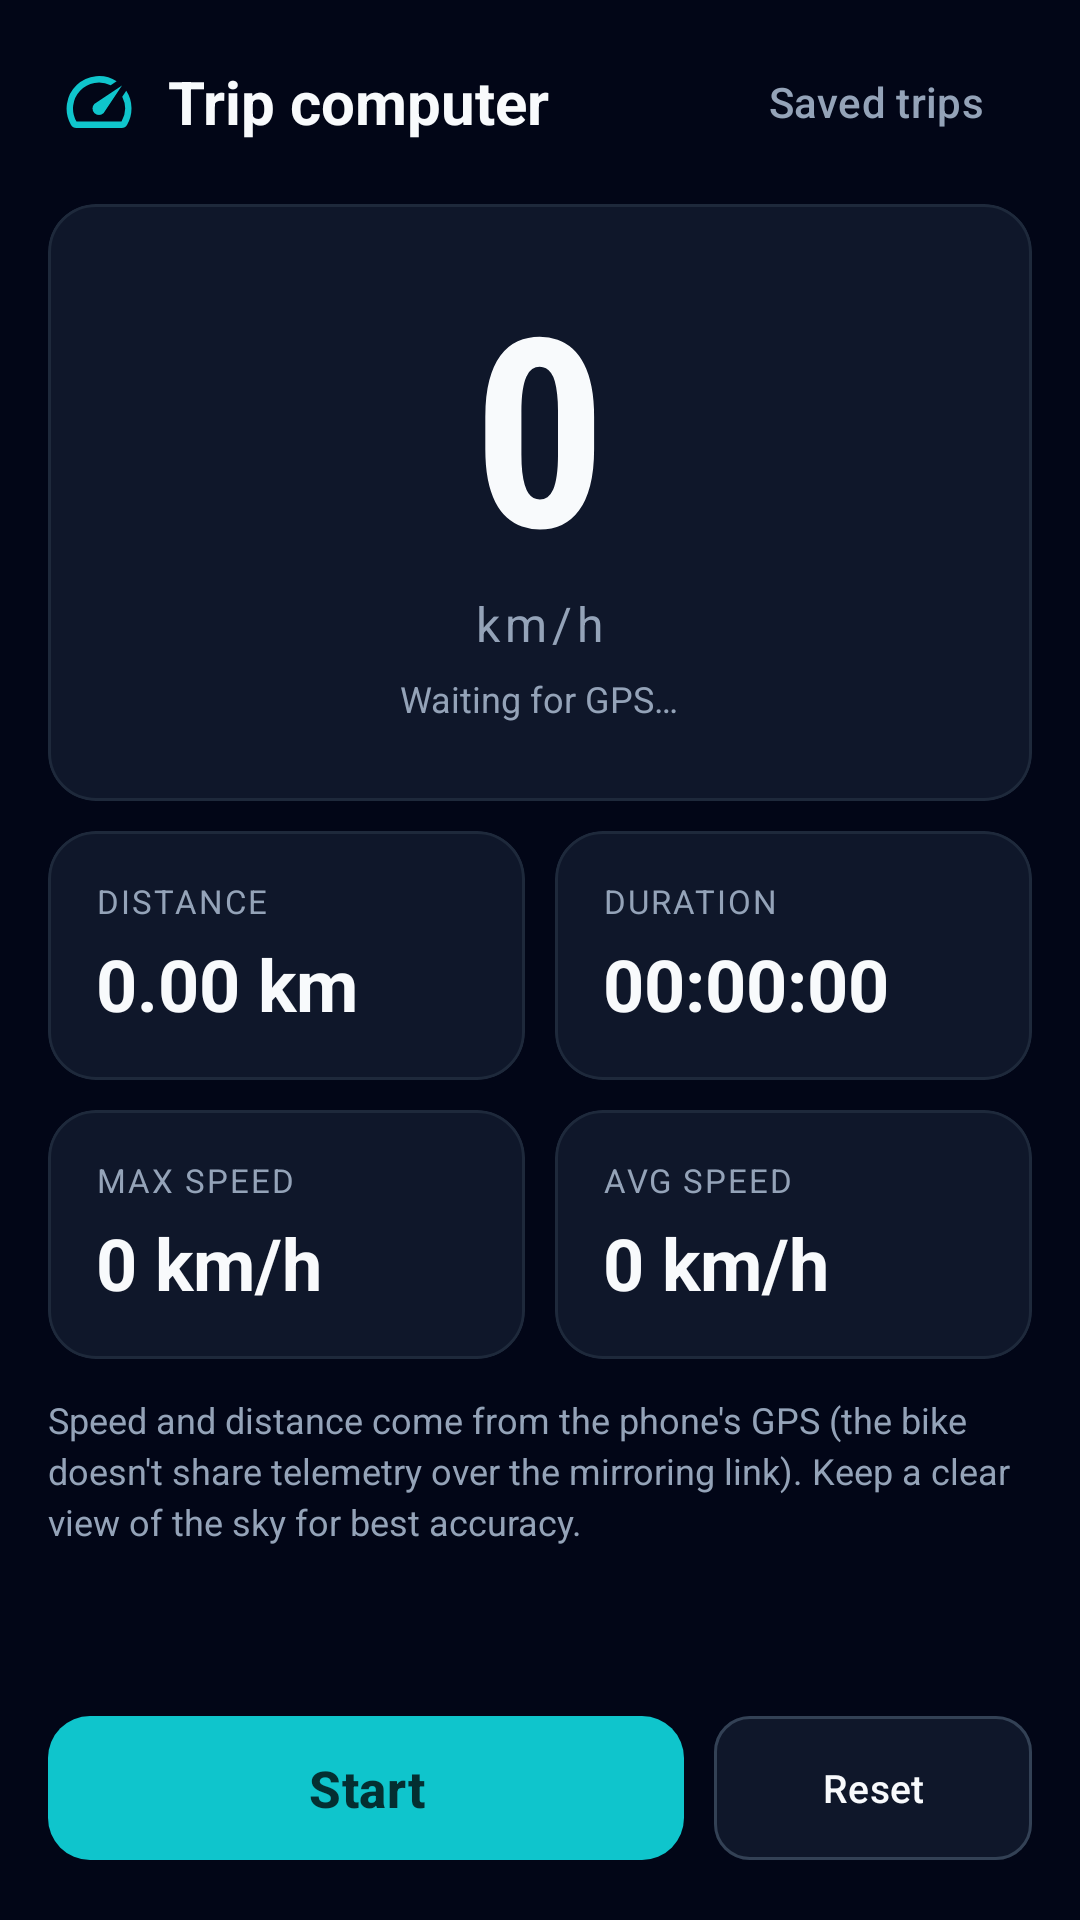

Android layout source for this screen:
<!-- AndroidManifest.xml: application theme Theme.OpenCfMoto -->
<!-- res/layout/activity_trip.xml -->
<?xml version="1.0" encoding="utf-8"?>
<LinearLayout xmlns:android="http://schemas.android.com/apk/res/android"
    xmlns:tools="http://schemas.android.com/tools"
    android:id="@+id/trip_root"
    android:layout_width="match_parent"
    android:layout_height="match_parent"
    android:background="@color/bg"
    android:orientation="vertical"
    tools:context=".TripActivity">

    
    <LinearLayout
        android:layout_width="match_parent"
        android:layout_height="wrap_content"
        android:gravity="center_vertical"
        android:orientation="horizontal"
        android:paddingHorizontal="20dp"
        android:paddingTop="10dp"
        android:paddingBottom="6dp">

        <ImageView
            android:layout_width="26dp"
            android:layout_height="26dp"
            android:contentDescription="@string/main_trip"
            android:src="@drawable/ic_speed"
            android:tint="@color/brand_orange" />

        <TextView
            android:layout_width="0dp"
            android:layout_height="wrap_content"
            android:layout_weight="1"
            android:layout_marginStart="10dp"
            android:text="@string/trip_trip_computer"
            android:textColor="@color/text_primary"
            android:textSize="20sp"
            android:textStyle="bold" />

        <com.google.android.material.button.MaterialButton
            android:id="@+id/trip_saved_btn"
            style="@style/Widget.OpenCfMoto.Button.Text"
            android:layout_width="wrap_content"
            android:layout_height="wrap_content"
            android:minWidth="0dp"
            android:text="@string/trip_saved_trips" />
    </LinearLayout>

    <ScrollView
        android:layout_width="match_parent"
        android:layout_height="0dp"
        android:layout_weight="1"
        android:paddingHorizontal="16dp">

        <LinearLayout
            android:layout_width="match_parent"
            android:layout_height="wrap_content"
            android:orientation="vertical"
            android:paddingBottom="16dp">

            
            <com.google.android.material.card.MaterialCardView
                style="@style/Card.OpenCfMoto"
                android:layout_width="match_parent"
                android:layout_height="wrap_content"
                android:layout_marginTop="4dp">

                <LinearLayout
                    android:layout_width="match_parent"
                    android:layout_height="wrap_content"
                    android:gravity="center"
                    android:orientation="vertical"
                    android:paddingVertical="10dp">

                    <TextView
                        android:id="@+id/trip_speed"
                        android:layout_width="wrap_content"
                        android:layout_height="wrap_content"
                        android:text="@string/margins_0"
                        android:textColor="@color/text_primary"
                        android:textSize="88sp"
                        android:textStyle="bold"
                        android:includeFontPadding="false"
                        android:fontFamily="sans-serif-condensed" />

                    <TextView
                        android:id="@+id/trip_speed_unit"
                        android:layout_width="wrap_content"
                        android:layout_height="wrap_content"
                        android:text="km/h"
                        android:textColor="@color/text_secondary"
                        android:textSize="16sp"
                        android:letterSpacing="0.1" />

                    <TextView
                        android:id="@+id/trip_gps"
                        android:layout_width="wrap_content"
                        android:layout_height="wrap_content"
                        android:layout_marginTop="6dp"
                        android:text="@string/trip_waiting_for_gps"
                        android:textColor="@color/text_secondary"
                        android:textSize="12sp" />
                </LinearLayout>
            </com.google.android.material.card.MaterialCardView>

            
            <LinearLayout
                android:layout_width="match_parent"
                android:layout_height="wrap_content"
                android:layout_marginTop="10dp"
                android:baselineAligned="false"
                android:orientation="horizontal">

                <com.google.android.material.card.MaterialCardView
                    style="@style/Card.OpenCfMoto"
                    android:layout_width="0dp"
                    android:layout_height="wrap_content"
                    android:layout_marginEnd="5dp"
                    android:layout_weight="1">

                    <LinearLayout
                        android:layout_width="match_parent"
                        android:layout_height="wrap_content"
                        android:orientation="vertical">

                        <TextView
                            style="@style/TripStatLabel"
                            android:text="@string/trip_distance" />

                        <TextView
                            android:id="@+id/trip_distance"
                            style="@style/TripStatValue"
                            android:text="@string/trip_0_00_km" />
                    </LinearLayout>
                </com.google.android.material.card.MaterialCardView>

                <com.google.android.material.card.MaterialCardView
                    style="@style/Card.OpenCfMoto"
                    android:layout_width="0dp"
                    android:layout_height="wrap_content"
                    android:layout_marginStart="5dp"
                    android:layout_weight="1">

                    <LinearLayout
                        android:layout_width="match_parent"
                        android:layout_height="wrap_content"
                        android:orientation="vertical">

                        <TextView
                            style="@style/TripStatLabel"
                            android:text="@string/trip_duration" />

                        <TextView
                            android:id="@+id/trip_duration"
                            style="@style/TripStatValue"
                            android:text="@string/trip_00_00_00" />
                    </LinearLayout>
                </com.google.android.material.card.MaterialCardView>
            </LinearLayout>

            <LinearLayout
                android:layout_width="match_parent"
                android:layout_height="wrap_content"
                android:layout_marginTop="10dp"
                android:baselineAligned="false"
                android:orientation="horizontal">

                <com.google.android.material.card.MaterialCardView
                    style="@style/Card.OpenCfMoto"
                    android:layout_width="0dp"
                    android:layout_height="wrap_content"
                    android:layout_marginEnd="5dp"
                    android:layout_weight="1">

                    <LinearLayout
                        android:layout_width="match_parent"
                        android:layout_height="wrap_content"
                        android:orientation="vertical">

                        <TextView
                            style="@style/TripStatLabel"
                            android:text="@string/trip_max_speed" />

                        <TextView
                            android:id="@+id/trip_max"
                            style="@style/TripStatValue"
                            android:text="@string/trip_0_km_h" />
                    </LinearLayout>
                </com.google.android.material.card.MaterialCardView>

                <com.google.android.material.card.MaterialCardView
                    style="@style/Card.OpenCfMoto"
                    android:layout_width="0dp"
                    android:layout_height="wrap_content"
                    android:layout_marginStart="5dp"
                    android:layout_weight="1">

                    <LinearLayout
                        android:layout_width="match_parent"
                        android:layout_height="wrap_content"
                        android:orientation="vertical">

                        <TextView
                            style="@style/TripStatLabel"
                            android:text="@string/trip_avg_speed" />

                        <TextView
                            android:id="@+id/trip_avg"
                            style="@style/TripStatValue"
                            android:text="@string/trip_0_km_h" />
                    </LinearLayout>
                </com.google.android.material.card.MaterialCardView>
            </LinearLayout>

            <TextView
                android:layout_width="match_parent"
                android:layout_height="wrap_content"
                android:layout_marginTop="12dp"
                android:text="@string/trip_speed_and_distance_come_from_the_phone_s_gps_the"
                android:textColor="@color/text_secondary"
                android:textSize="12sp"
                android:lineSpacingExtra="3dp" />
        </LinearLayout>
    </ScrollView>

    
    <LinearLayout
        android:layout_width="match_parent"
        android:layout_height="wrap_content"
        android:baselineAligned="false"
        android:orientation="horizontal"
        android:paddingHorizontal="16dp"
        android:paddingBottom="16dp">

        <com.google.android.material.button.MaterialButton
            android:id="@+id/trip_start"
            style="@style/Widget.OpenCfMoto.Button.Connect"
            android:layout_width="0dp"
            android:layout_height="56dp"
            android:layout_marginEnd="5dp"
            android:layout_weight="2"
            android:text="@string/trip_start" />

        <com.google.android.material.button.MaterialButton
            android:id="@+id/trip_reset"
            style="@style/Widget.OpenCfMoto.Button.Tonal"
            android:layout_width="0dp"
            android:layout_height="56dp"
            android:layout_marginStart="5dp"
            android:layout_weight="1"
            android:text="@string/trip_reset" />
    </LinearLayout>
</LinearLayout>
<!-- resources referenced by this layout -->
<resources>
  <color name="bg">#020617</color>
  <color name="brand_orange">#0FC5CC</color>
  <color name="text_primary">#F8FAFC</color>
  <color name="text_secondary">#94A3B8</color>
  <!-- drawable ic_speed (drawable) -->
  <vector xmlns:android="http://schemas.android.com/apk/res/android"
      android:width="24dp"
      android:height="24dp"
      android:viewportWidth="24"
      android:viewportHeight="24"
      android:tint="#FFFFFF">
      <path
          android:fillColor="#000000"
          android:pathData="M20.38,8.57l-1.23,1.85a8,8 0 0,1 -0.22,7.58H5.07A8,8 0 0,1 15.58,6.85l1.85,-1.23A10,10 0 0,0 3.35,19a2,2 0 0,0 1.72,1h13.85a2,2 0 0,0 1.74,-1a10,10 0 0,0 -0.27,-10.44z" />
      <path
          android:fillColor="#000000"
          android:pathData="M10.59,15.41a2,2 0 0,0 2.83,0l5.66,-8.49l-8.49,5.66a2,2 0 0,0 0,2.83z" />
  </vector>
  <string name="main_trip">Trip</string>
  <string name="margins_0">0</string>
  <string name="trip_00_00_00">00:00:00</string>
  <string name="trip_0_00_km">0.00 km</string>
  <string name="trip_0_km_h">0 km/h</string>
  <string name="trip_avg_speed">Avg speed</string>
  <string name="trip_distance">Distance</string>
  <string name="trip_duration">Duration</string>
  <string name="trip_max_speed">Max speed</string>
  <string name="trip_reset">Reset</string>
  <string name="trip_saved_trips">Saved trips</string>
  <string name="trip_speed_and_distance_come_from_the_phone_s_gps_the">Speed and distance come from the phone\'s GPS (the bike doesn\'t share telemetry over the mirroring link). Keep a clear view of the sky for best accuracy.</string>
  <string name="trip_start">Start</string>
  <string name="trip_trip_computer">Trip computer</string>
  <string name="trip_waiting_for_gps">Waiting for GPS…</string>
  <style name="Card.OpenCfMoto" parent="Widget.Material3.CardView.Outlined">
          <item name="cardCornerRadius">16dp</item>
          <item name="cardElevation">0dp</item>
          <item name="strokeWidth">1dp</item>
          <item name="strokeColor">@color/surface_high</item>
          <item name="cardBackgroundColor">@color/surface</item>
          <item name="contentPadding">16dp</item>
      </style>
  <style name="TripStatLabel">
          <item name="android:layout_width">match_parent</item>
          <item name="android:layout_height">wrap_content</item>
          <item name="android:textColor">@color/text_secondary</item>
          <item name="android:textAllCaps">true</item>
          <item name="android:textSize">11sp</item>
          <item name="android:letterSpacing">0.06</item>
      </style>
  <style name="TripStatValue">
          <item name="android:layout_width">match_parent</item>
          <item name="android:layout_height">wrap_content</item>
          <item name="android:layout_marginTop">4dp</item>
          <item name="android:textColor">@color/text_primary</item>
          <item name="android:textSize">24sp</item>
          <item name="android:textStyle">bold</item>
      </style>
  <style name="Widget.OpenCfMoto.Button.Text" parent="Widget.Material3.Button.TextButton">
          <item name="android:textColor">@color/text_secondary</item>
          <item name="android:maxLines">1</item>
          <item name="android:ellipsize">end</item>
          <item name="iconGravity">textStart</item>
          <item name="iconTint">@color/text_secondary</item>
          <item name="iconPadding">6dp</item>
          <item name="iconSize">18dp</item>
      </style>
  <style name="Theme.OpenCfMoto" parent="Base.Theme.OpenCfMoto" />
  <color name="surface_high">#1E293B</color>
  <color name="surface">#0F172A</color>
  <dimen name="btn_connect_min_height">56dp</dimen>
  <dimen name="btn_connect_text">16sp</dimen>
  <dimen name="btn_icon_padding">6dp</dimen>
  <color name="outline">#334155</color>
  <dimen name="btn_tonal_min_height">48dp</dimen>
  <dimen name="btn_tonal_text">13sp</dimen>
  <color name="on_brand">#042F31</color>
  <color name="brand_orange_dark">#0BA5AB</color>
</resources>
